Run: headless pygame with SDL's dummy video driver; simulated clock (each Clock.tick advances the game by its frame time, no real sleeping); random seed 0; keys injected as events and as key.get_pressed() state; no mouse input.
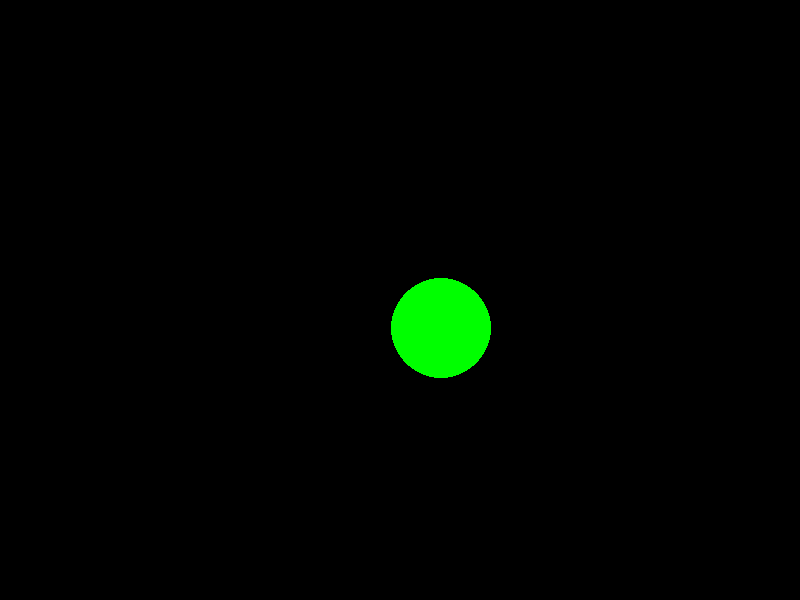
Frame 1 of 4 · flips 1–60 · no input
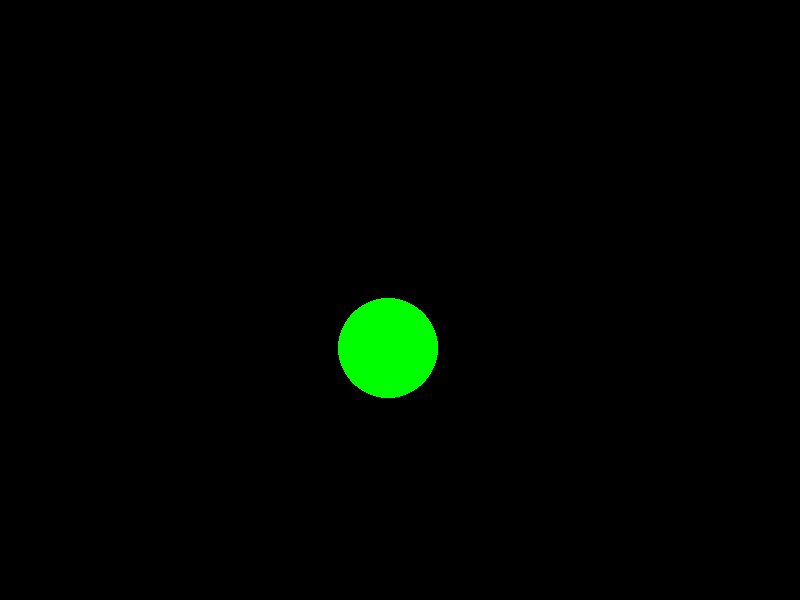
Frame 2 of 4 · flips 61–180 · tapped SPACE, RETURN · held RIGHT (→), D
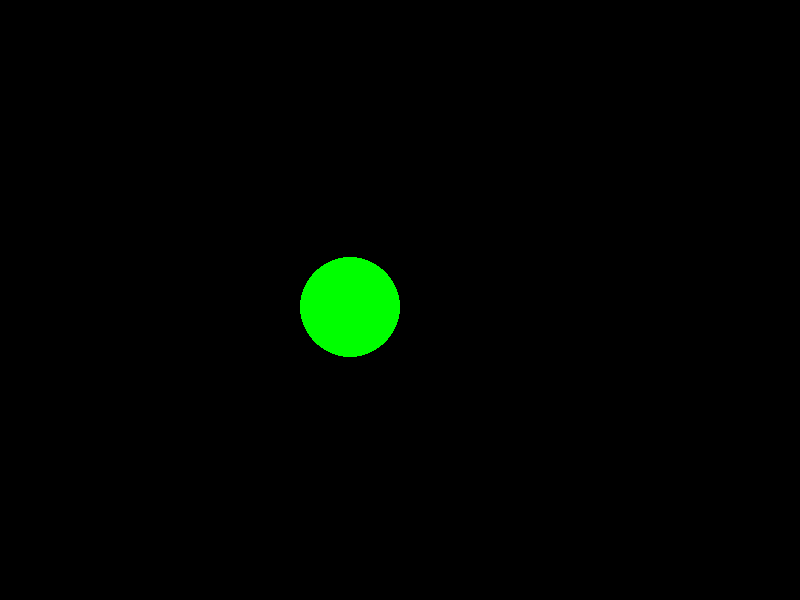
Frame 3 of 4 · flips 181–300 · held DOWN (↓), S
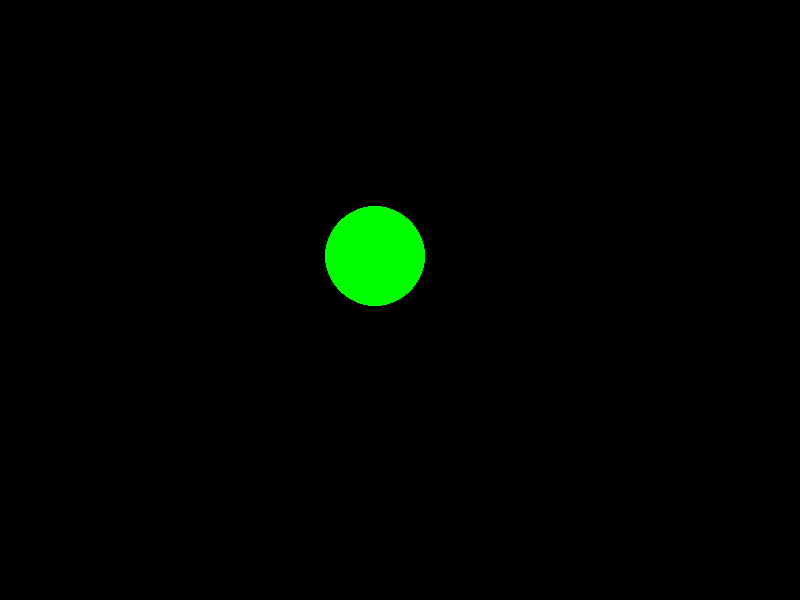
Frame 4 of 4 · flips 301–420 · held LEFT (←), A, UP (↑), W

The pygame program that drew these frames:

import pygame
import sys
import math

# Initialize Pygame
pygame.init()

# Set up display
screen_width = 800
screen_height = 600
screen = pygame.display.set_mode((screen_width, screen_height))
pygame.display.set_caption("My Rotating Planet")

# Set up colors
black = (0, 0, 0)
white = (255, 255, 255)
green = (0, 255, 0)

class Planet:
    def __init__(self, center_x, center_y, radius, color, angle):
        self.center_x = center_x
        self.center_y = center_y
        self.radius = radius
        self.color = color
        self.angle = angle  # Initial angle
        self.x = self.center_x + self.radius * math.cos(self.angle)
        self.y = self.center_y + self.radius * math.sin(self.angle)
        
    def update(self):
        self.angle += 0.01  # Increment the angle for rotation
        self.x = self.center_x + self.radius * math.cos(self.angle)
        self.y = self.center_y + self.radius * math.sin(self.angle)
    
    def draw(self, screen):
        pygame.draw.circle(screen, self.color, (int(self.x), int(self.y)), self.radius)

# Create a planet instance
center_x = screen_width // 2
center_y = screen_height // 2
planet = Planet(center_x, center_y, 50, green, 0)  # Initial angle is 0

# Set up game loop variables
clock = pygame.time.Clock()
is_running = True

# Main game loop
while is_running:
    for event in pygame.event.get():
        if event.type == pygame.QUIT:
            is_running = False
    
    # Update game logic
    planet.update()
    
    # Clear the screen
    screen.fill(black)
    
    # Draw game objects
    planet.draw(screen)
    
    # Update the display
    pygame.display.flip()
    
    # Cap the frame rate
    clock.tick(60)

# Clean up
pygame.quit()
sys.exit()
